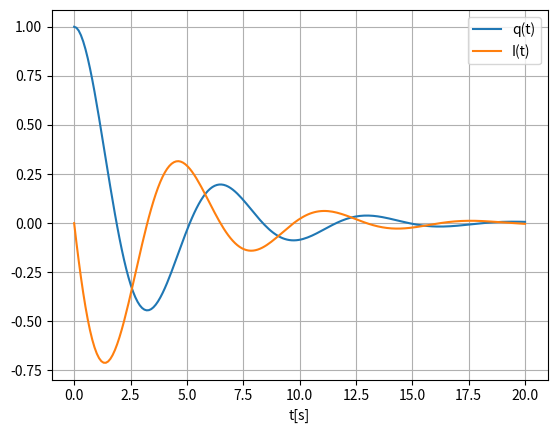
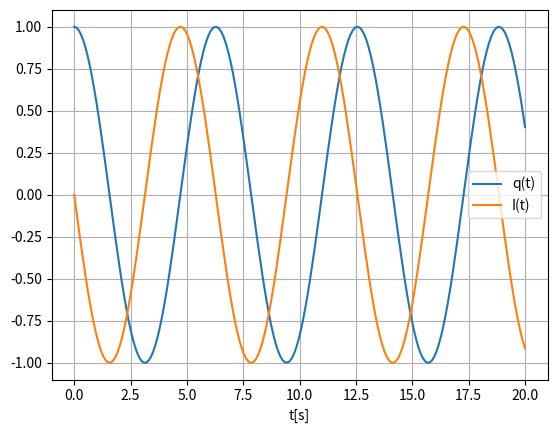
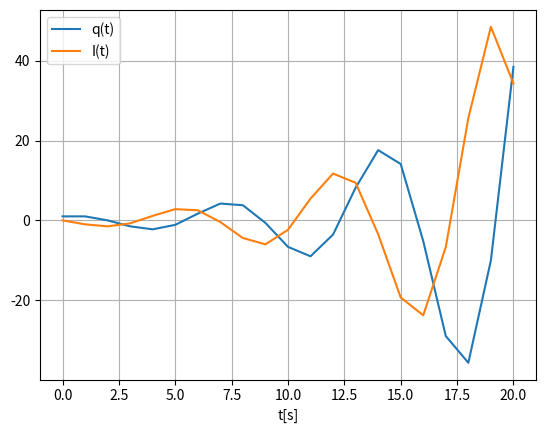
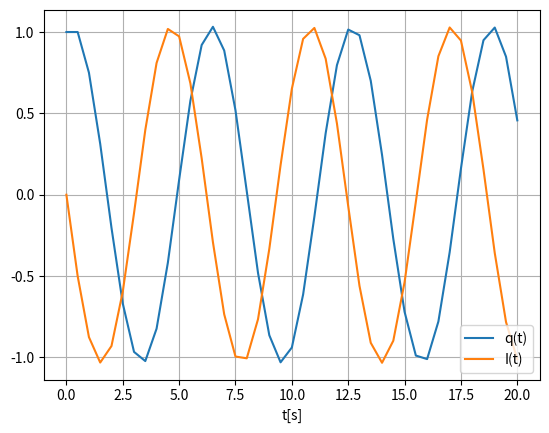
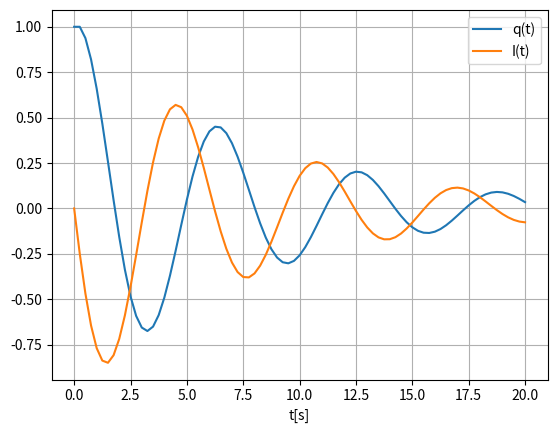
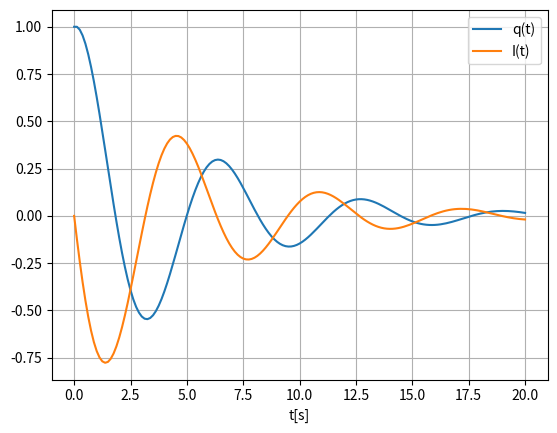

These figures' Python source, in order:
"""Uppgift 2 -Labb 2 SF1512: Elektrisk krets – högre ordningens differentialekvation. 
BVP problem"""

import numpy as np
import scipy as sp
import matplotlib.pyplot as plt

I_0=0

def c_upg(tid,f,y0,p):
	"""
	löser systemet av diffekv pâ tidsintervallet tid
	param: 
	tid = tidsintervall (tuple)
	f=diff.ekv. som vektor enligt dy/dt=F(t,y)
	y0=randvbärden vid t=0
	p= tuple med r,l,c
	
	return: 
	losning=(tid, q, i) losningen till systemet av diffekv
	"""
	antal_punkter=np.linspace(*tid,200)
	losning=sp.integrate.solve_ivp(f,tid, y0, args=p,t_eval=antal_punkter) #Runge–Kutta av ordning 5(4), även kallad Dormand–Prince / Solve an initial value problem for a system of ODEs.
	return losning["t"],*losning["y"]

def plotting(i_amper,q_kond,tid_led,figure=0):
	"""plottar"""
	plt.figure(figure)
	plt.plot(tid_led,q_kond,label="q(t)")
	plt.plot(tid_led,i_amper,label="I(t)")
	plt.xlabel("t[s]")
	plt.grid(True)
	plt.legend()
	return

def d_upg(tid,f,y0,p,n):
	"""
	löser ett system av ODE med framât EULER
	param: 
	tid = tidsintervall (tuple)
	f=diff.ekv. som vektor enligt dy/dt=F(t,y)
	y0=randvärden vid t=0 [q,I]
	p= tuple med r,l,c
	n=antal tidssteg (/hur man delar upp tidsintervallet)
	
	return: 
	alla_punkter=x_led (med tid) för att plotta funktion
	q_värden=alla q_värden för att plotta (y_led)
	i_värden= idem för i_värden
	"""
	h=tid/n#steglängd
	t=0 #tiden intitieras
	it=0
	maxiter=200000000 
	i_värden=np.array([y0[1]]) #array med värden pâ I
	q_värden=np.array([y0[0]]) #array som innehâller q
	y=y0 #används i formen för frampât euler soim yj: yj+1 = yj + h * F(tj,yj)
	alla_punkter=np.linspace(0,tid,n+1) #t-ledet när vi kmr plotta (x_led)
	while t<tid and it<maxiter: #framât EULER
		t+=h
		y_ny=y + h * f(t,y,*p) #yj+1
		i_värden=np.append(i_värden,y_ny[1]) #lägg till yj+1
		q_värden=np.append(q_värden,y_ny[0]) #idem
		y=y_ny
		it+=1
	if not it<maxiter:
		raise Exception("Iteration error: it>maxiter")
	return alla_punkter,q_värden,i_värden

def e_upg(F,y_0,p):
	"""
	konvergensstudie för framåt Euler
	
	För fallet med dämpad svängning, utför en konvergensstudie för framåt Euler och
	bestäm noggrannhetsordningen för metoden empiriskt. Beräkna felet komponent-
	vis, se förklaring nedan, vid sluttiden T = 20 och använd lösningen från solve_ivp
	som referenslösning.
	Gör så här: Börja med ett värde på N som leder till en stabil numerisk lösning.
	Dubblera sedan N (halvera tidssteget h) successivt och beräkna felen (ett fel per
	komponent i lösningen) för varje värde på N . Följ stegen i 1.2. c) för att beräkna
	noggrannhetsordningen komponentvis, dvs, för varje komponent separat.
	Blir noggrannhetsordningen som förväntat?
	"""
	r,l,c=p
	losning=(sp.integrate.solve_ivp(F,(0,20), y_0, args=p,rtol=1e-6,atol=1e-6))
	q_80_ivp,i_80_ivp=losning["y"]
	p_q=np.array([])
	p_i=np.array([])
	for i in range(7):
		scrap,q_80,i_80=(d_upg(20,F,y_0,(r,l,c),80*(2**i)))
		diff_q_80=np.abs(q_80[-1]-q_80_ivp[-1])
		diff_i_80=np.abs(i_80[-1]-i_80_ivp[-1])
		scrap,q_2x80,i_2x80=(d_upg(20,F,y_0,(r,l,c),2*(80*(2**i))))
		diff_q_2x80=np.abs(q_2x80[-1]-q_80_ivp[-1])
		diff_i_2x80=np.abs(i_2x80[-1]-i_80_ivp[-1])
		p_q=np.append(p_q,(np.log(diff_q_80/diff_q_2x80)) * (1/np.log(2)))
		p_i=np.append(p_i,(np.log(diff_i_80/diff_i_2x80)) * (1/np.log(2)))
	return p_q,p_i
	
	
if __name__ == "__main__":
	"""
	L * d²q/dt² + R * dq/dt + 1/C * q = 0, q(0)=Q⁰, dq/dt (0) = 0
	ersätt dq/dt med i: dq/dt=i -> y' = F(t, y); y = [q ; i] 
	=> man fâr vektorfunktionen F nedan
	"""
	#3.b
	F=lambda t,y,r,l,c: np.array([y[1],(-(r/l)*y[1] - (1/(l*c))*y[0])]) #upggift a,b
	#print(F(t=0, y=[1, 2], r=0.5, l=2, c=0.5)) OUT:[ 2.  -1.5]
	
	#3.c
	tidsintervall=(0,20)
	q_0=1
	y_0=np.array([q_0,I_0])
	r,l,c=1,2,0.5
	tid,q,i=c_upg(tidsintervall,F,y_0,(r,l,c))
	plotting(i,q,tid)
	r,l,c=0,2,0.5
	tid,q,i=c_upg(tidsintervall,F,y_0,(r,l,c))
	plotting(i,q,tid,figure=1)
	
	#3.d
	r,l,c=1,2,0.5
	tid,q,i=(d_upg(20,F,y_0,(r,l,c),20))
	plotting(i,q,tid,figure=2)
	tid,q,i=(d_upg(20,F,y_0,(r,l,c),40))
	plotting(i,q,tid,figure=3)
	tid,q,i=(d_upg(20,F,y_0,(r,l,c),80))
	plotting(i,q,tid,figure=4)
	tid,q,i=(d_upg(20,F,y_0,(r,l,c),160))
	plotting(i,q,tid,figure=5)
	#n=160 & 80 => lösningen är stabil, n=40 => lösningen ser inte ut att växa eller avta -> instabil ? n=20 instabil.
	
	#3.e
	r,l,c=1,2,0.5
	print(e_upg(F,y_0,(r,l,c)))
	plt.show()
	
	
